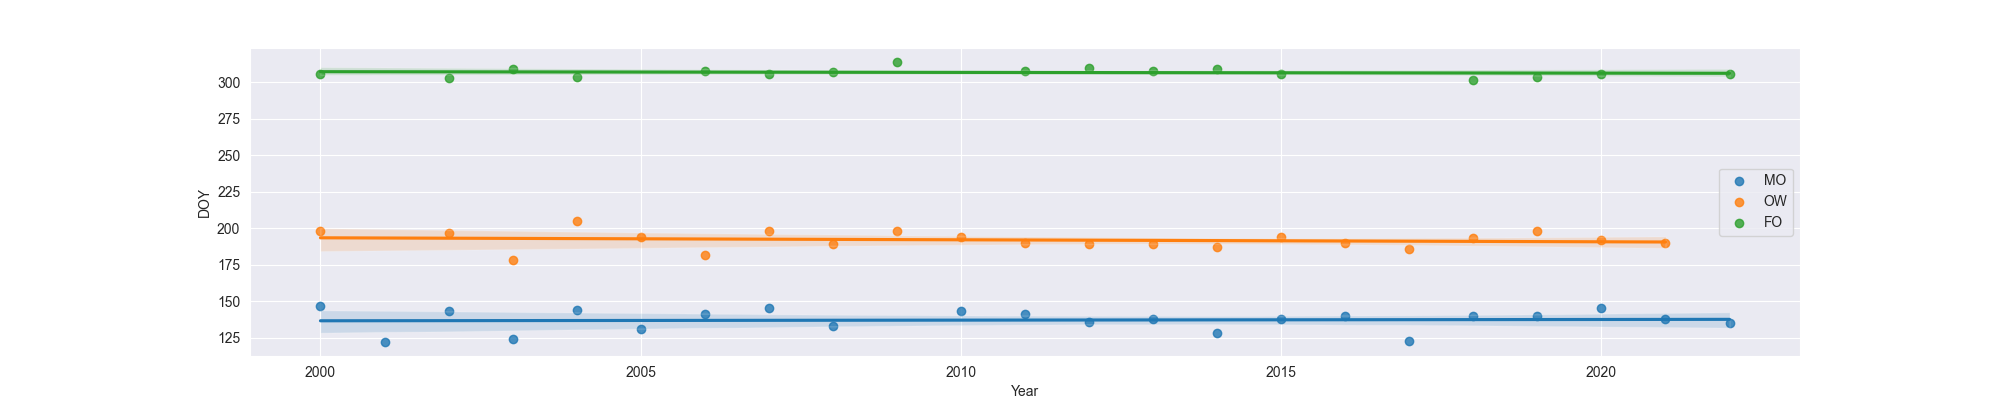

The file beside this chart, header and first rows:
Year, MO, OW, FO
2000, 147.0, 198.0, 306.0
2001, 122.0, , 
2002, 143.0, 197.0, 303.0
2003, 124.0, 178.0, 309.0
2004, 144.0, 205.0, 304.0
2005, 131.0, 194.0, 
2006, 141.0, 182.0, 308.0
2007, 145.0, 198.0, 306.0
2008, 133.0, 189.0, 307.0
2009, , 198.0, 314.0
2010, 143.0, 194.0, 
2011, 141.0, 190.0, 308.0
2012, 136.0, 189.0, 310.0
2013, 138.0, 189.0, 308.0
2014, 128.0, 187.0, 309.0
2015, 138.0, 194.0, 306.0
2016, 140.0, 190.0, 
2017, 123.0, 186.0, 
2018, 140.0, 193.0, 302.0
2019, 140.0, 198.0, 304.0
2020, 145.0, 192.0, 306.0
2021, 138.0, 190.0, 
2022, 135.0, , 306.0
